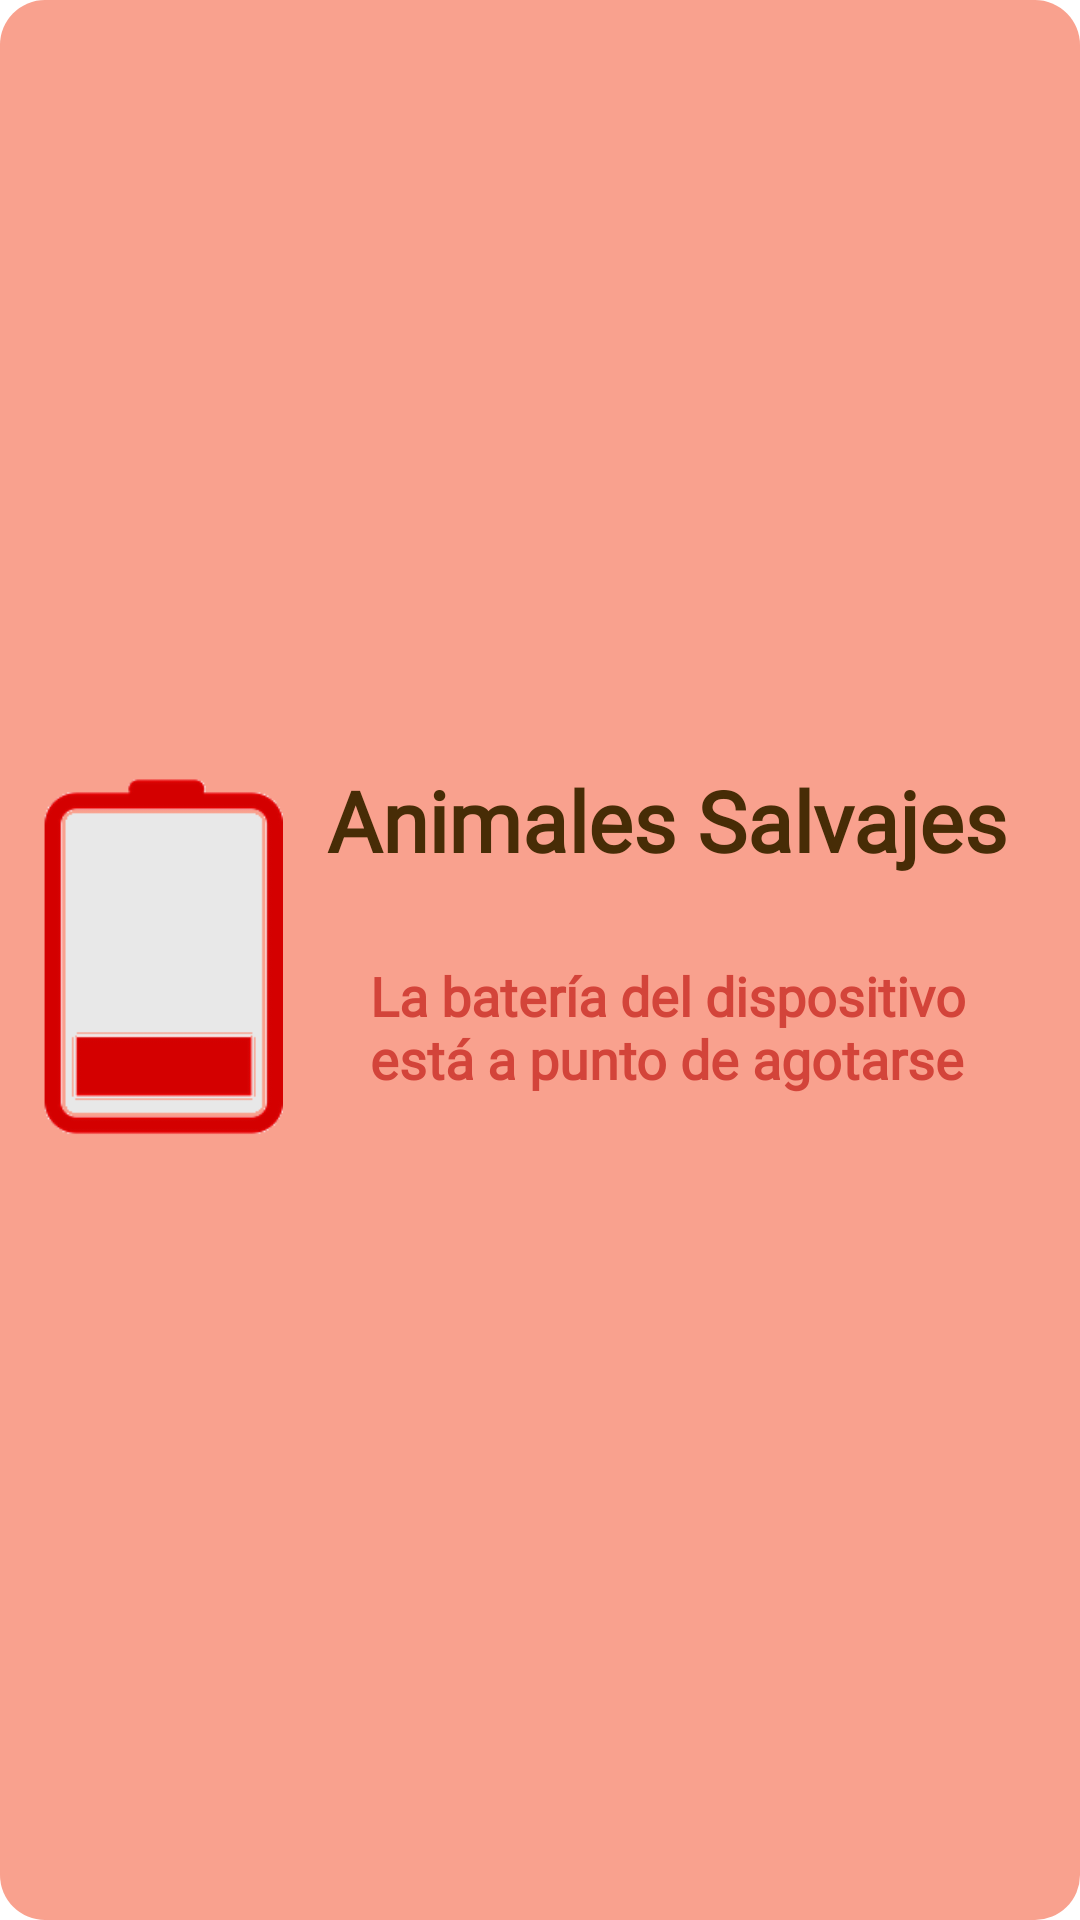

Layout XML and referenced resources for this Android screen:
<!-- AndroidManifest.xml: application theme Theme.TopTrumpsGame.NoActionBar -->
<!-- res/layout/toast_bateria.xml -->
<?xml version="1.0" encoding="utf-8"?>
<androidx.constraintlayout.widget.ConstraintLayout xmlns:android="http://schemas.android.com/apk/res/android"
    xmlns:app="http://schemas.android.com/apk/res-auto"
    android:layout_width="match_parent"
    android:layout_height="match_parent"
    android:background="@drawable/toast_bg">

    <TextView
        android:id="@+id/tvToastBateria_Alerta"
        android:layout_width="0dp"
        android:layout_height="wrap_content"
        android:layout_marginTop="8dp"
        android:fontFamily="@font/schoolbell"
        android:gravity="center"
        android:text="@string/alertBateriaAgotarse"
        android:textAlignment="center"
        android:textColor="#D3443A"
        android:textSize="18sp"
        android:textStyle="bold"
        app:layout_constraintBottom_toBottomOf="@+id/imgToastBateria_Bateria"
        app:layout_constraintEnd_toEndOf="@+id/tvToastBateria_Titulo"
        app:layout_constraintStart_toStartOf="@+id/tvToastBateria_Titulo"
        app:layout_constraintTop_toBottomOf="@+id/tvToastBateria_Titulo" />

    <ImageView
        android:id="@+id/imgToastBateria_Bateria"
        android:layout_width="80dp"
        android:layout_height="130dp"
        android:layout_marginStart="16dp"
        android:layout_marginTop="8dp"
        android:layout_marginEnd="32dp"
        android:layout_marginBottom="8dp"
        android:contentDescription="@string/contBateria"
        app:layout_constraintBottom_toBottomOf="parent"
        app:layout_constraintEnd_toStartOf="@id/tvToastBateria_Titulo"
        app:layout_constraintHorizontal_bias="0.363"
        app:layout_constraintStart_toStartOf="parent"
        app:layout_constraintTop_toTopOf="parent"
        app:layout_constraintVertical_bias="0.499"
        app:srcCompat="@drawable/img_bateria" />

    <TextView
        android:id="@+id/tvToastBateria_Titulo"
        android:layout_width="wrap_content"
        android:layout_height="wrap_content"
        android:layout_marginEnd="16dp"
        android:fontFamily="@font/schoolbell"
        android:text="@string/tvAnimalesSalvajes"
        android:textAlignment="center"
        android:textColor="#472C06"
        android:textSize="28sp"
        android:textStyle="bold"
        app:layout_constraintEnd_toEndOf="parent"
        app:layout_constraintTop_toTopOf="@+id/imgToastBateria_Bateria" />

</androidx.constraintlayout.widget.ConstraintLayout>
<!-- resources referenced by this layout -->
<resources>
  <!-- drawable img_bateria: png bitmap (drawable, 8501 bytes) -->
  <!-- drawable toast_bg (drawable) -->
  <?xml version="1.0" encoding="utf-8"?>
  <shape xmlns:android="http://schemas.android.com/apk/res/android">
  
      <solid android:color="#F9A18E" />
      <corners android:radius="15dp" />
      <padding android:left="8dp"
          android:right="8dp"
          android:top="8dp"
          android:bottom="8dp" />
  
  </shape>
  <string name="alertBateriaAgotarse">La batería del dispositivo está a punto de agotarse</string>
  <string name="contBateria">Batería</string>
  <string name="tvAnimalesSalvajes">Animales Salvajes</string>
  <style name="Theme.TopTrumpsGame.NoActionBar">
          <item name="windowActionBar">false</item>
          <item name="windowNoTitle">true</item>
      </style>
</resources>
